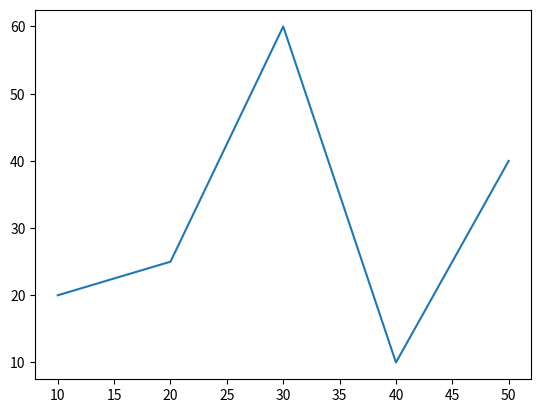

Recreate this plot in Python.
import matplotlib.pyplot as plt

dataX = [10,20,30,40,50]
dataY = [20,25,60,10,40]

plt.plot(dataX, dataY)

plt.show()
